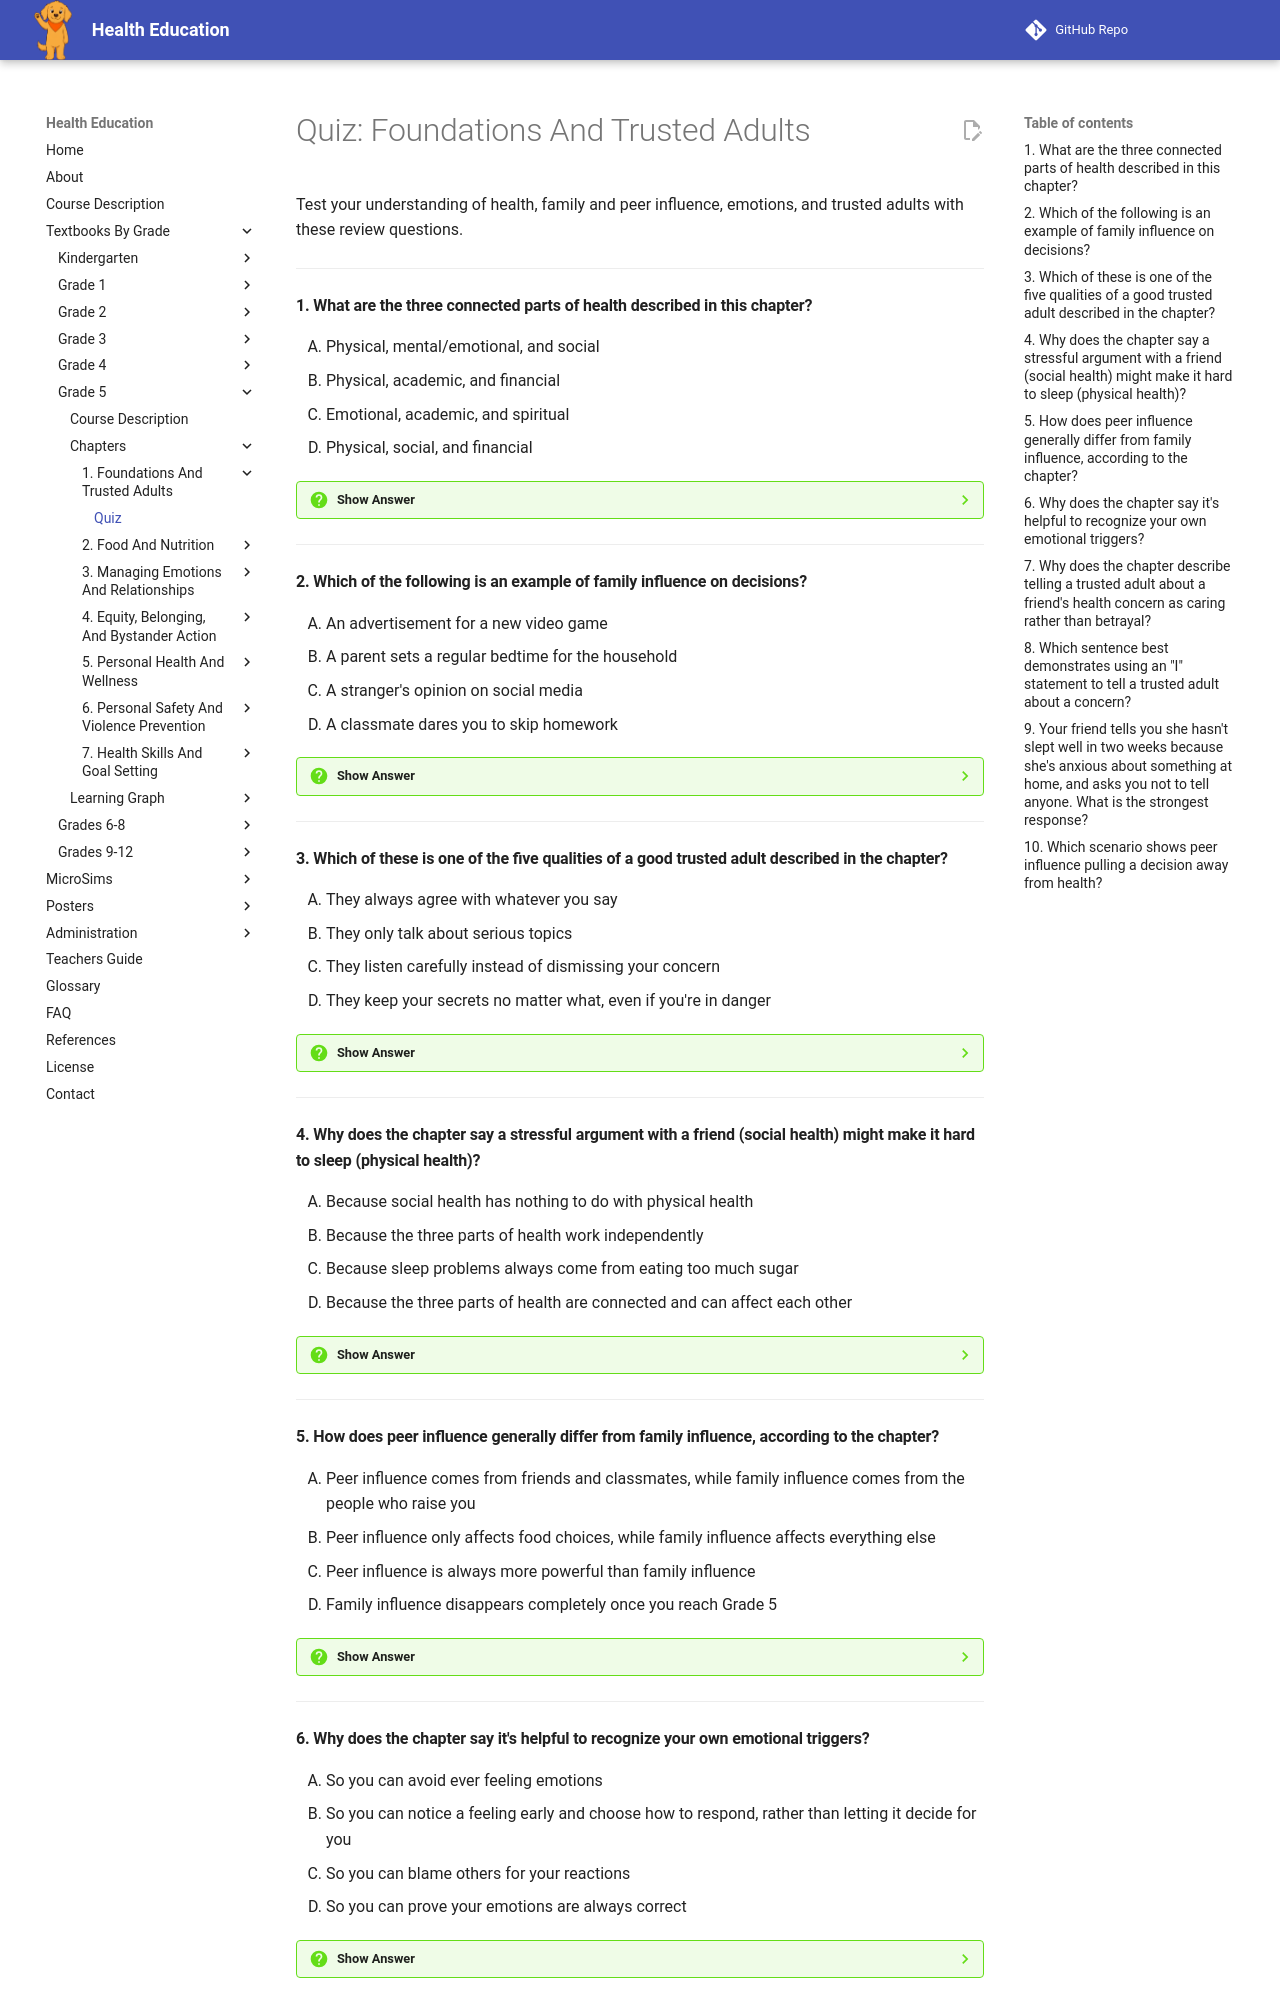

repository: dmccreary/health-education · page: bands/grade-5/chapters/01-foundations-and-trusted-adults/quiz/index.html · generator: mkdocs

# Quiz: Foundations And Trusted Adults

Test your understanding of health, family and peer influence, emotions, and trusted adults with these review questions.

---

#### 1. What are the three connected parts of health described in this chapter?

<div class="upper-alpha" markdown>
1. Physical, mental/emotional, and social
2. Physical, academic, and financial
3. Emotional, academic, and spiritual
4. Physical, social, and financial
</div>

??? question "Show Answer"
    The correct answer is **A**. The chapter describes health as three connected parts: physical health (your body), mental/emotional health (how you think and feel), and social health (your relationships). These three parts constantly affect each other, so a struggle in one area often shows up in the others too.

    **Concept Tested:** Health

---

#### 2. Which of the following is an example of family influence on decisions?

<div class="upper-alpha" markdown>
1. An advertisement for a new video game
2. A parent sets a regular bedtime for the household
3. A stranger's opinion on social media
4. A classmate dares you to skip homework
</div>

??? question "Show Answer"
    The correct answer is **B**. Family influence comes from the beliefs, habits, and rules of the people you live with. A parent setting a bedtime is a direct example of family shaping a health-related choice, like how much sleep you get each night.

    **Concept Tested:** Family Influence On Decisions

---

#### 3. Which of these is one of the five qualities of a good trusted adult described in the chapter?

<div class="upper-alpha" markdown>
1. They always agree with whatever you say
2. They only talk about serious topics
3. They listen carefully instead of dismissing your concern
4. They keep your secrets no matter what, even if you're in danger
</div>

??? question "Show Answer"
    The correct answer is **C**. A good trusted adult listens carefully instead of interrupting or dismissing a concern. Other qualities include keeping your trust (except when your safety is at risk), staying calm, helping you find a next step, and being available when you need them.

    **Concept Tested:** Trusted Adult

---

#### 4. Why does the chapter say a stressful argument with a friend (social health) might make it hard to sleep (physical health)?

<div class="upper-alpha" markdown>
1. Because social health has nothing to do with physical health
2. Because the three parts of health work independently
3. Because sleep problems always come from eating too much sugar
4. Because the three parts of health are connected and can affect each other
</div>

??? question "Show Answer"
    The correct answer is **D**. Health is not made of separate, unrelated pieces. The chapter explains that physical, mental/emotional, and social health constantly affect each other, so a social problem like an argument can easily spill over into physical effects like trouble sleeping.

    **Concept Tested:** Health

---

#### 5. How does peer influence generally differ from family influence, according to the chapter?

<div class="upper-alpha" markdown>
1. Peer influence comes from friends and classmates, while family influence comes from the people who raise you
2. Peer influence only affects food choices, while family influence affects everything else
3. Peer influence is always more powerful than family influence
4. Family influence disappears completely once you reach Grade 5
</div>

??? question "Show Answer"
    The correct answer is **A**. Family influence comes from the people who raise and live with you, while peer influence comes from friends and classmates who are usually the same age. Both can be positive or negative depending on the specific habit or message.

    **Concept Tested:** Peer Influence On Decisions

---

#### 6. Why does the chapter say it's helpful to recognize your own emotional triggers?

<div class="upper-alpha" markdown>
1. So you can avoid ever feeling emotions
2. So you can notice a feeling early and choose how to respond, rather than letting it decide for you
3. So you can blame others for your reactions
4. So you can prove your emotions are always correct
</div>

??? question "Show Answer"
    The correct answer is **B**. Every emotion is normal, but the behavior that follows it can be shaped with practice. Recognizing your common triggers early gives you a chance to choose a calm response instead of letting the feeling make the decision for you.

    **Concept Tested:** Emotions Shape Behavior

---
